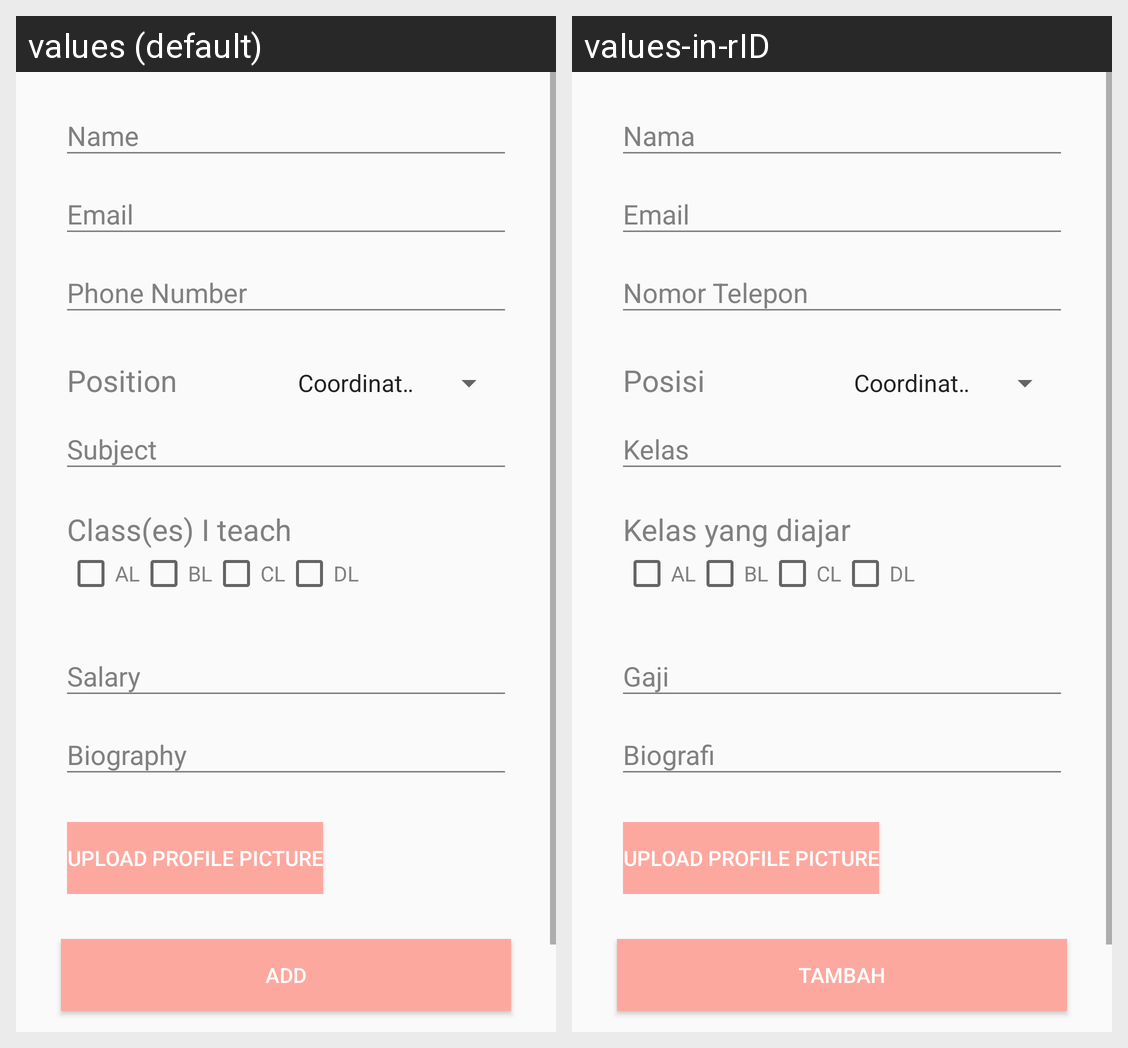

The Android screen above is rendered under two locales of the same app. Produce the string resources it draws, with the default and per-locale values.
Android screen res/layout/activity_add.xml rendered under 2 locales, left to right: values (default), values-in-rID. Device: Nexus 5 (rendered at 1080×1920; each locale shown at half size, 540×960, under a caption strip naming it); theme AppTheme.
Strings drawn on this screen, with the default value and each locale's value (text and hints the layout hard-codes, and strings that could not be matched under every locale, appear in the picture but are not listed):

position
  values: Position
  values-in-rID: Posisi

classes
  values: Class(es) I teach
  values-in-rID: Kelas yang diajar

pp
  values: Upload Profile Picture
  values-in-rID: Upload Profile Picture  [not translated; the default value is used]

add
  values: Add
  values-in-rID: Tambah
